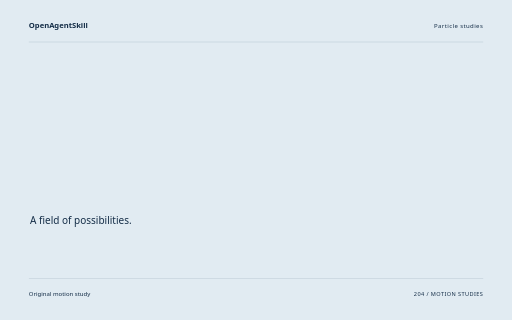
t = 0.00 s
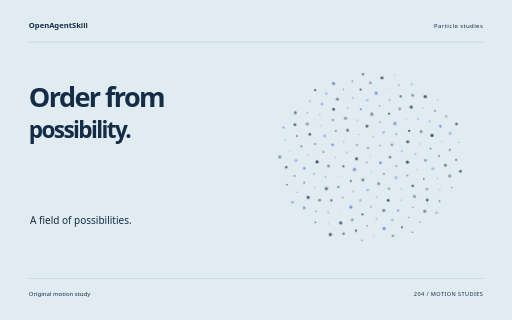
t = 1.60 s
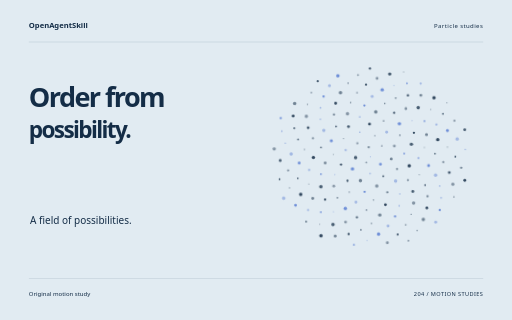
t = 3.26 s
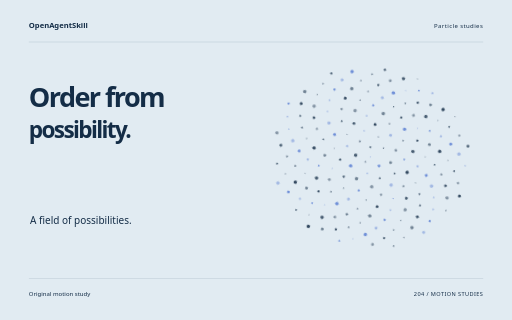
t = 4.88 s
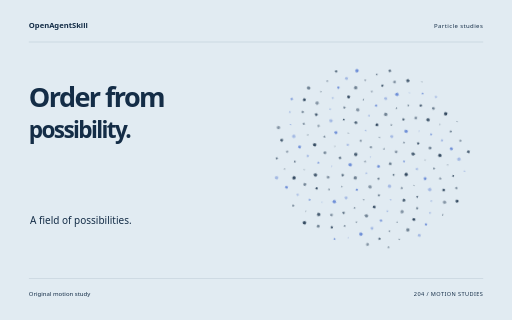
t = 5.32 s
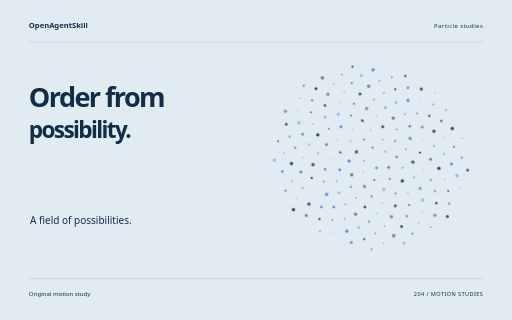
t = 8.18 s

The animated SVG that drew these frames (rendered in a browser with its animation timeline set to each time). Animation: 10 CSS @keyframes rules; one cycle of 8.18 s.

<svg xmlns="http://www.w3.org/2000/svg" width="1280" height="800" viewBox="0 0 1280 800" role="img" aria-labelledby="title"><title id="title">Order from possibility. — original Particle studies sample</title><style>text{font-family:system-ui,sans-serif}g{transform-box:fill-box;transform-origin:center}.rise{animation:rise 8s cubic-bezier(.2,.7,.2,1) 1 both}.float{animation:float 8s ease-in-out 1 both}.spin{animation:spin 8s ease-in-out 1 both}.turn{animation:turn 8s cubic-bezier(.2,.7,.2,1) 1 both}.orbit{animation:orbit 8s ease-in-out 1 both}.grow{transform-origin:center bottom;animation:grow 8s ease 1 both}.draw{animation:draw 8s ease 1 both}.bounce{animation:bounce 8s ease-in-out 1 both}.nod{animation:nod 8s ease-in-out 1 both}.wave{animation:wave 8s ease-in-out 1 both}@keyframes rise{0%{opacity:0;transform:translateY(38px)}13%,87%{opacity:1;transform:translateY(0)}100%{opacity:1;transform:translateY(0)}}@keyframes float{0%{opacity:0;transform:translateY(30px)}5%{opacity:1;transform:translateY(0)}55%{transform:translateY(-18px)}100%{opacity:1;transform:translateY(0)}}@keyframes spin{0%{transform:rotate(-24deg) scale(.8);opacity:0}16%{opacity:1}100%{transform:rotate(80deg) scale(1);opacity:1}}@keyframes turn{0%{transform:rotate(-95deg) scale(.2);opacity:0}23%{transform:rotate(10deg) scale(1.05);opacity:1}45%{transform:rotate(0) scale(1)}75%{transform:rotate(90deg)}100%{transform:rotate(180deg);opacity:1}}@keyframes orbit{0%{opacity:0;transform:scale(.25) rotate(-30deg)}25%{opacity:1;transform:scale(1) rotate(0)}100%{transform:scale(1) rotate(26deg);opacity:1}}@keyframes grow{0%{transform:scaleY(0)}28%,100%{transform:scaleY(1)}}@keyframes draw{0%{stroke-dashoffset:1600}55%,100%{stroke-dashoffset:0}}@keyframes bounce{0%,30%,100%{transform:translateY(0)}42%{transform:translateY(10px) scaleY(.96)}57%{transform:translateY(-42px)}73%{transform:translateY(0)}}@keyframes nod{0%,35%,100%{transform:rotate(0)}48%{transform:rotate(-10deg)}65%{transform:rotate(6deg)}}@keyframes wave{0%{transform:scaleY(.12);opacity:0}16%{opacity:1;transform:scaleY(.7)}32%{transform:scaleY(1)}48%{transform:scaleY(.3)}64%{transform:scaleY(.9)}80%{transform:scaleY(.4)}100%{transform:scaleY(.75);opacity:1}}@media(prefers-reduced-motion:reduce){*{animation:none!important}}</style><rect width="1280" height="800" fill="#E1EBF2"/><text x="72" y="70" font-size="19.00" fill="#142D47" font-weight="600">OpenAgentSkill</text><text x="1208" y="70" font-size="15.00" fill="#142D47" text-anchor="end" letter-spacing="1">Particle studies</text><path d="M72 105L1208 105" fill="none" stroke="#142D47" stroke-opacity=".24" /><g class="rise" style="animation-delay:0s"><text x="72" y="268" font-size="67.69" fill="#142D47" font-weight="600" letter-spacing="-4">Order from</text></g><g class="rise" style="animation-delay:0.18s"><text x="72" y="346.11" font-size="56.41" fill="#142D47" font-weight="600" letter-spacing="-4">possibility.</text></g><text x="75" y="561" font-size="25.00" fill="#142D47" >A field of possibilities.</text><g class="orbit" style="animation-delay:0s"><g><circle cx="926.00" cy="392.00" r="1.4285714285714286" fill="#315DC9" opacity="0.35"/><circle cx="916.36" cy="406.59" r="2.142857142857143" fill="#142D47" opacity="0.44999999999999996"/><circle cx="920.90" cy="368.31" r="2.857142857142857" fill="#142D47" opacity="0.55"/><circle cx="951.91" cy="409.51" r="3.5714285714285716" fill="#315DC9" opacity="0.6499999999999999"/><circle cx="889.10" cy="395.68" r="4.285714285714286" fill="#142D47" opacity="0.75"/><circle cx="953.40" cy="363.32" r="1.4285714285714286" fill="#142D47" opacity="0.85"/><circle cx="926.94" cy="433.82" r="2.142857142857143" fill="#315DC9" opacity="0.35"/><circle cx="892.09" cy="359.32" r="2.857142857142857" fill="#142D47" opacity="0.44999999999999996"/><circle cx="978.38" cy="395.23" r="3.5714285714285716" fill="#142D47" opacity="0.55"/><circle cx="882.52" cy="424.00" r="4.285714285714286" fill="#315DC9" opacity="0.6499999999999999"/><circle cx="935.03" cy="338.65" r="1.4285714285714286" fill="#142D47" opacity="0.75"/><circle cx="960.10" cy="439.15" r="2.142857142857143" fill="#142D47" opacity="0.85"/><circle cx="863.58" cy="377.82" r="2.857142857142857" fill="#315DC9" opacity="0.35"/><circle cx="984.74" cy="362.51" r="3.5714285714285716" fill="#142D47" opacity="0.44999999999999996"/><circle cx="903.53" cy="452.45" r="4.285714285714286" fill="#142D47" opacity="0.55"/><circle cx="897.21" cy="331.41" r="1.4285714285714286" fill="#315DC9" opacity="0.6499999999999999"/><circle cx="993.87" cy="419.67" r="2.142857142857143" fill="#142D47" opacity="0.75"/><circle cx="853.47" cy="414.45" r="2.857142857142857" fill="#142D47" opacity="0.85"/><circle cx="964.07" cy="328.59" r="3.5714285714285716" fill="#315DC9" opacity="0.35"/><circle cx="944.99" cy="464.35" r="4.285714285714286" fill="#142D47" opacity="0.44999999999999996"/><circle cx="857.13" cy="349.38" r="1.4285714285714286" fill="#142D47" opacity="0.55"/><circle cx="1010.10" cy="380.35" r="2.142857142857143" fill="#315DC9" opacity="0.6499999999999999"/><circle cx="871.28" cy="454.29" r="2.857142857142857" fill="#142D47" opacity="0.75"/><circle cx="920.49" cy="310.27" r="3.5714285714285716" fill="#142D47" opacity="0.85"/><circle cx="991.45" cy="450.07" r="4.285714285714286" fill="#315DC9" opacity="0.35"/><circle cx="833.23" cy="389.81" r="1.4285714285714286" fill="#142D47" opacity="0.44999999999999996"/><circle cx="997.40" cy="334.85" r="2.142857142857143" fill="#142D47" opacity="0.55"/><circle cx="915.11" cy="480.15" r="2.857142857142857" fill="#315DC9" opacity="0.6499999999999999"/><circle cx="868.26" cy="318.91" r="3.5714285714285716" fill="#142D47" opacity="0.75"/><circle cx="1023.94" cy="410.33" r="4.285714285714286" fill="#142D47" opacity="0.85"/><circle cx="838.86" cy="440.16" r="1.4285714285714286" fill="#315DC9" opacity="0.35"/><circle cx="955.37" cy="300.85" r="2.142857142857143" fill="#142D47" opacity="0.44999999999999996"/><circle cx="971.99" cy="478.83" r="2.857142857142857" fill="#142D47" opacity="0.55"/><circle cx="826.82" cy="356.00" r="3.5714285714285716" fill="#315DC9" opacity="0.6499999999999999"/><circle cx="1027.06" cy="356.38" r="4.285714285714286" fill="#142D47" opacity="0.75"/><circle cx="876.93" cy="482.37" r="1.4285714285714286" fill="#142D47" opacity="0.85"/><circle cx="895.41" cy="293.49" r="2.142857142857143" fill="#315DC9" opacity="0.35"/><circle cx="1022.19" cy="446.36" r="2.857142857142857" fill="#142D47" opacity="0.44999999999999996"/><circle cx="813.67" cy="411.96" r="3.5714285714285716" fill="#142D47" opacity="0.55"/><circle cx="995.07" cy="306.37" r="4.285714285714286" fill="#315DC9" opacity="0.6499999999999999"/><circle cx="938.10" cy="499.41" r="1.4285714285714286" fill="#142D47" opacity="0.75"/><circle cx="837.12" cy="319.42" r="2.142857142857143" fill="#142D47" opacity="0.85"/><circle cx="1046.26" cy="390.26" r="2.857142857142857" fill="#315DC9" opacity="0.35"/><circle cx="837.56" cy="468.92" r="3.5714285714285716" fill="#142D47" opacity="0.44999999999999996"/><circle cx="934.84" cy="279.03" r="4.285714285714286" fill="#142D47" opacity="0.55"/><circle cx="1003.29" cy="481.79" r="1.4285714285714286" fill="#315DC9" opacity="0.6499999999999999"/><circle cx="801.72" cy="373.62" r="2.142857142857143" fill="#142D47" opacity="0.75"/><circle cx="1032.27" cy="327.63" r="2.857142857142857" fill="#142D47" opacity="0.85"/><circle cx="894.57" cy="506.71" r="3.5714285714285716" fill="#315DC9" opacity="0.35"/><circle cx="864.32" cy="286.81" r="4.285714285714286" fill="#142D47" opacity="0.44999999999999996"/><circle cx="1049.96" cy="431.63" r="1.4285714285714286" fill="#142D47" opacity="0.55"/><circle cx="804.30" cy="440.29" r="2.142857142857143" fill="#315DC9" opacity="0.6499999999999999"/><circle cx="980.81" cy="279.67" r="2.857142857142857" fill="#142D47" opacity="0.75"/><circle cx="968.46" cy="510.01" r="3.5714285714285716" fill="#142D47" opacity="0.85"/><circle cx="806.94" cy="330.80" r="4.285714285714286" fill="#315DC9" opacity="0.35"/><circle cx="1059.95" cy="362.87" r="1.4285714285714286" fill="#142D47" opacity="0.44999999999999996"/><circle cx="847.92" cy="497.67" r="2.142857142857143" fill="#142D47" opacity="0.55"/><circle cx="905.81" cy="264.43" r="2.857142857142857" fill="#315DC9" opacity="0.6499999999999999"/><circle cx="1035.50" cy="474.23" r="3.5714285714285716" fill="#142D47" opacity="0.75"/><circle cx="783.67" cy="399.48" r="4.285714285714286" fill="#142D47" opacity="0.85"/><circle cx="1026.30" cy="297.25" r="1.4285714285714286" fill="#315DC9" opacity="0.35"/><circle cx="921.58" cy="525.29" r="2.142857142857143" fill="#142D47" opacity="0.44999999999999996"/><circle cx="830.62" cy="290.14" r="2.857142857142857" fill="#142D47" opacity="0.55"/><circle cx="1072.29" cy="407.96" r="3.5714285714285716" fill="#315DC9" opacity="0.6499999999999999"/><circle cx="805.47" cy="471.77" r="4.285714285714286" fill="#142D47" opacity="0.75"/><circle cx="956.54" cy="257.24" r="1.4285714285714286" fill="#142D47" opacity="0.85"/><circle cx="1003.01" cy="511.26" r="2.142857142857143" fill="#315DC9" opacity="0.35"/><circle cx="780.56" cy="351.62" r="2.857142857142857" fill="#142D47" opacity="0.44999999999999996"/><circle cx="1063.91" cy="330.94" r="3.5714285714285716" fill="#142D47" opacity="0.55"/><circle cx="868.72" cy="523.68" r="4.285714285714286" fill="#315DC9" opacity="0.6499999999999999"/><circle cx="871.16" cy="258.35" r="1.4285714285714286" fill="#142D47" opacity="0.75"/><circle cx="1065.56" cy="456.93" r="2.142857142857143" fill="#142D47" opacity="0.85"/><circle cx="774.37" cy="431.13" r="2.857142857142857" fill="#315DC9" opacity="0.35"/><circle cx="1009.66" cy="268.07" r="3.5714285714285716" fill="#142D47" opacity="0.44999999999999996"/><circle cx="955.51" cy="536.35" r="4.285714285714286" fill="#142D47" opacity="0.55"/><circle cx="797.39" cy="303.31" r="1.4285714285714286" fill="#315DC9" opacity="0.6499999999999999"/><circle cx="1087.01" cy="377.38" r="2.142857142857143" fill="#142D47" opacity="0.75"/><circle cx="817.30" cy="503.57" r="2.857142857142857" fill="#142D47" opacity="0.85"/><circle cx="924.22" cy="241.21" r="3.5714285714285716" fill="#315DC9" opacity="0.35"/><circle cx="1038.74" cy="502.79" r="4.285714285714286" fill="#142D47" opacity="0.44999999999999996"/><circle cx="760.49" cy="380.30" r="1.4285714285714286" fill="#142D47" opacity="0.55"/><circle cx="1057.45" cy="297.18" r="2.142857142857143" fill="#315DC9" opacity="0.6499999999999999"/><circle cx="898.52" cy="544.54" r="2.857142857142857" fill="#142D47" opacity="0.75"/><circle cx="833.71" cy="261.66" r="3.5714285714285716" fill="#142D47" opacity="0.85"/><circle cx="1090.74" cy="430.99" r="4.285714285714286" fill="#315DC9" opacity="0.35"/><circle cx="775.01" cy="466.07" r="1.4285714285714286" fill="#142D47" opacity="0.44999999999999996"/><circle cx="983.29" cy="242.68" r="2.142857142857143" fill="#142D47" opacity="0.55"/><circle cx="993.78" cy="538.55" r="2.857142857142857" fill="#315DC9" opacity="0.6499999999999999"/><circle cx="767.52" cy="325.69" r="3.5714285714285716" fill="#142D47" opacity="0.75"/><circle cx="1092.49" cy="342.13" r="4.285714285714286" fill="#142D47" opacity="0.85"/><circle cx="839.37" cy="533.02" r="1.4285714285714286" fill="#315DC9" opacity="0.35"/><circle cx="886.11" cy="233.31" r="2.142857142857143" fill="#142D47" opacity="0.44999999999999996"/><circle cx="1072.73" cy="484.73" r="2.857142857142857" fill="#142D47" opacity="0.55"/><circle cx="748.76" cy="414.93" r="3.5714285714285716" fill="#315DC9" opacity="0.6499999999999999"/><circle cx="1040.46" cy="264.27" r="4.285714285714286" fill="#142D47" opacity="0.75"/><circle cx="935.43" cy="558.20" r="1.4285714285714286" fill="#142D47" opacity="0.85"/><circle cx="796.34" cy="274.70" r="2.142857142857143" fill="#315DC9" opacity="0.35"/><circle cx="1108.67" cy="397.95" r="2.857142857142857" fill="#142D47" opacity="0.44999999999999996"/><circle cx="786.22" cy="501.70" r="3.5714285714285716" fill="#142D47" opacity="0.55"/><circle cx="948.64" cy="223.39" r="4.285714285714286" fill="#315DC9" opacity="0.6499999999999999"/><circle cx="1033.64" cy="531.09" r="1.4285714285714286" fill="#142D47" opacity="0.75"/><circle cx="743.60" cy="356.15" r="2.142857142857143" fill="#142D47" opacity="0.85"/><circle cx="1087.61" cy="304.65" r="2.857142857142857" fill="#315DC9" opacity="0.35"/><circle cx="870.70" cy="557.65" r="3.5714285714285716" fill="#142D47" opacity="0.44999999999999996"/><circle cx="844.76" cy="234.73" r="4.285714285714286" fill="#142D47" opacity="0.55"/><circle cx="1102.22" cy="457.79" r="1.4285714285714286" fill="#315DC9" opacity="0.6499999999999999"/><circle cx="746.91" cy="453.29" r="2.142857142857143" fill="#142D47" opacity="0.75"/><circle cx="1013.47" cy="234.78" r="2.857142857142857" fill="#142D47" opacity="0.85"/><circle cx="977.18" cy="563.08" r="3.5714285714285716" fill="#315DC9" opacity="0.35"/><circle cx="761.89" cy="297.22" r="4.285714285714286" fill="#142D47" opacity="0.44999999999999996"/><circle cx="1117.47" cy="359.76" r="1.4285714285714286" fill="#142D47" opacity="0.55"/><circle cx="807.96" cy="535.41" r="2.142857142857143" fill="#315DC9" opacity="0.6499999999999999"/><circle cx="907.66" cy="212.09" r="2.857142857142857" fill="#142D47" opacity="0.75"/><circle cx="1072.27" cy="513.80" r="3.5714285714285716" fill="#142D47" opacity="0.85"/><circle cx="727.84" cy="393.09" r="4.285714285714286" fill="#315DC9" opacity="0.35"/><circle cx="1071.95" cy="267.51" r="1.4285714285714286" fill="#142D47" opacity="0.44999999999999996"/><circle cx="909.71" cy="575.29" r="2.142857142857143" fill="#142D47" opacity="0.55"/><circle cx="802.91" cy="246.10" r="2.857142857142857" fill="#315DC9" opacity="0.6499999999999999"/><circle cx="1124.73" cy="423.22" r="3.5714285714285716" fill="#142D47" opacity="0.75"/><circle cx="755.83" cy="492.91" r="4.285714285714286" fill="#142D47" opacity="0.85"/><circle cx="977.61" cy="211.08" r="1.4285714285714286" fill="#315DC9" opacity="0.35"/><circle cx="1021.17" cy="558.16" r="2.142857142857143" fill="#142D47" opacity="0.44999999999999996"/><circle cx="733.03" cy="328.36" r="2.857142857142857" fill="#142D47" opacity="0.55"/><circle cx="1115.79" cy="318.70" r="3.5714285714285716" fill="#315DC9" opacity="0.6499999999999999"/><circle cx="839.52" cy="564.69" r="4.285714285714286" fill="#142D47" opacity="0.75"/><circle cx="862.72" cy="210.19" r="1.4285714285714286" fill="#142D47" opacity="0.85"/><circle cx="1106.87" cy="487.11" r="2.142857142857143" fill="#315DC9" opacity="0.35"/><circle cx="722.00" cy="434.44" r="2.857142857142857" fill="#142D47" opacity="0.44999999999999996"/><circle cx="1045.74" cy="233.31" r="3.5714285714285716" fill="#142D47" opacity="0.55"/><circle cx="954.34" cy="584.17" r="4.285714285714286" fill="#315DC9" opacity="0.6499999999999999"/><circle cx="763.38" cy="267.43" r="1.4285714285714286" fill="#142D47" opacity="0.75"/><circle cx="1138.18" cy="382.76" r="2.142857142857143" fill="#142D47" opacity="0.85"/><circle cx="775.76" cy="531.20" r="2.857142857142857" fill="#315DC9" opacity="0.35"/><circle cx="934.61" cy="195.25" r="3.5714285714285716" fill="#142D47" opacity="0.44999999999999996"/><circle cx="1064.63" cy="543.00" r="4.285714285714286" fill="#142D47" opacity="0.55"/><circle cx="712.12" cy="366.72" r="1.4285714285714286" fill="#315DC9" opacity="0.6499999999999999"/><circle cx="1102.92" cy="277.30" r="2.142857142857143" fill="#142D47" opacity="0.75"/><circle cx="879.59" cy="587.24" r="2.857142857142857" fill="#142D47" opacity="0.85"/><circle cx="816.48" cy="218.56" r="3.5714285714285716" fill="#315DC9" opacity="0.35"/><circle cx="1134.85" cy="452.04" r="4.285714285714286" fill="#142D47" opacity="0.44999999999999996"/><circle cx="727.20" cy="477.83" r="1.4285714285714286" fill="#142D47" opacity="0.55"/><circle cx="1009.86" cy="204.50" r="2.142857142857143" fill="#315DC9" opacity="0.6499999999999999"/><circle cx="1002.09" cy="583.05" r="2.857142857142857" fill="#142D47" opacity="0.75"/><circle cx="728.93" cy="298.09" r="3.5714285714285716" fill="#142D47" opacity="0.85"/><circle cx="1141.01" cy="338.59" r="4.285714285714286" fill="#315DC9" opacity="0.35"/><circle cx="806.26" cy="565.60" r="1.4285714285714286" fill="#142D47" opacity="0.44999999999999996"/><circle cx="886.70" cy="188.88" r="2.142857142857143" fill="#142D47" opacity="0.55"/><circle cx="1104.73" cy="517.78" r="2.857142857142857" fill="#315DC9" opacity="0.6499999999999999"/><circle cx="701.10" cy="410.39" r="3.5714285714285716" fill="#142D47" opacity="0.75"/><circle cx="1078.85" cy="238.16" r="4.285714285714286" fill="#142D47" opacity="0.85"/><circle cx="926.25" cy="601.12" r="1.4285714285714286" fill="#315DC9" opacity="0.35"/><circle cx="771.76" cy="237.44" r="2.142857142857143" fill="#142D47" opacity="0.44999999999999996"/><circle cx="1153.96" cy="410.17" r="2.857142857142857" fill="#142D47" opacity="0.55"/><circle cx="743.97" cy="520.69" r="3.5714285714285716" fill="#315DC9" opacity="0.6499999999999999"/><circle cx="965.87" cy="183.31" r="4.285714285714286" fill="#142D47" opacity="0.75"/><circle cx="1050.23" cy="571.24" r="1.4285714285714286" fill="#142D47" opacity="0.85"/><circle cx="702.08" cy="336.86" r="2.142857142857143" fill="#315DC9" opacity="0.35"/><circle cx="1132.26" cy="293.18" r="2.857142857142857" fill="#142D47" opacity="0.44999999999999996"/><circle cx="846.21" cy="593.68" r="3.5714285714285716" fill="#142D47" opacity="0.55"/><circle cx="836.47" cy="193.08" r="4.285714285714286" fill="#315DC9" opacity="0.6499999999999999"/><circle cx="1138.74" cy="483.33" r="1.4285714285714286" fill="#142D47" opacity="0.75"/><circle cx="701.38" cy="457.07" r="2.142857142857143" fill="#142D47" opacity="0.85"/><circle cx="1044.22" cy="203.85" r="2.857142857142857" fill="#315DC9" opacity="0.35"/><circle cx="977.13" cy="604.86" r="3.5714285714285716" fill="#142D47" opacity="0.44999999999999996"/><circle cx="731.42" cy="266.44" r="4.285714285714286" fill="#142D47" opacity="0.55"/><circle cx="1162.39" cy="363.58" r="1.4285714285714286" fill="#315DC9" opacity="0.6499999999999999"/><circle cx="772.10" cy="560.37" r="2.142857142857143" fill="#142D47" opacity="0.75"/><circle cx="915.83" cy="171.55" r="2.857142857142857" fill="#142D47" opacity="0.85"/><circle cx="1095.87" cy="548.70" r="3.5714285714285716" fill="#315DC9" opacity="0.35"/><circle cx="684.97" cy="381.99" r="4.285714285714286" fill="#142D47" opacity="0.44999999999999996"/><circle cx="1111.62" cy="249.17" r="1.4285714285714286" fill="#142D47" opacity="0.55"/><circle cx="893.90" cy="613.32" r="2.142857142857143" fill="#315DC9" opacity="0.6499999999999999"/><circle cx="786.76" cy="208.32" r="2.857142857142857" fill="#142D47" opacity="0.75"/><circle cx="1164.22" cy="441.05" r="3.5714285714285716" fill="#142D47" opacity="0.85"/><circle cx="713.72" cy="504.19" r="4.285714285714286" fill="#315DC9" opacity="0.35"/><circle cx="1000.36" cy="176.73" r="1.4285714285714286" fill="#142D47" opacity="0.44999999999999996"/><circle cx="1029.52" cy="597.53" r="2.142857142857143" fill="#142D47" opacity="0.55"/><circle cx="698.12" cy="304.53" r="2.857142857142857" fill="#315DC9" opacity="0.6499999999999999"/><circle cx="1158.91" cy="314.66" r="3.5714285714285716" fill="#142D47" opacity="0.75"/><circle cx="810.72" cy="594.33" r="4.285714285714286" fill="#142D47" opacity="0.85"/></g></g><path d="M72 696L1208 696" fill="none" stroke="#142D47" stroke-opacity=".24" /><text x="72" y="739" font-size="15.00" fill="#142D47" >Original motion study</text><text x="1208" y="739" font-size="14.00" fill="#142D47" text-anchor="end" letter-spacing="1">204 / MOTION STUDIES</text></svg>
